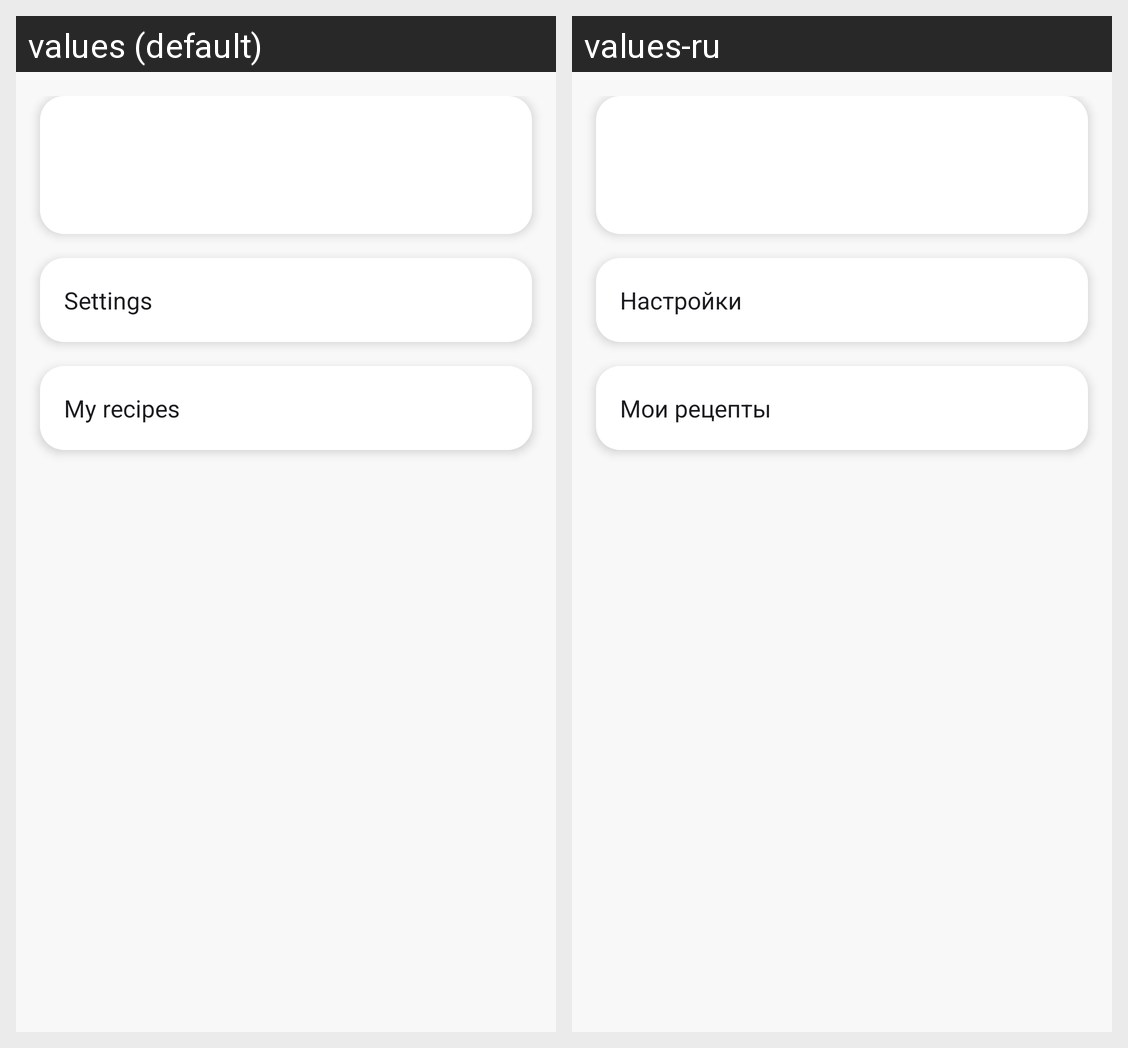

Translations of the strings shown on this Android screen, per locale in the grid:
Android screen res/layout/fragment_shared_profile.xml rendered under 2 locales, left to right: values (default), values-ru. Device: Nexus 5 (rendered at 1080×1920; each locale shown at half size, 540×960, under a caption strip naming it); theme Theme.Cooking.
Strings drawn on this screen, with the default value and each locale's value (text and hints the layout hard-codes, and strings that could not be matched under every locale, appear in the picture but are not listed):

shared_profile_settings
  values: Settings
  values-ru: Настройки

settings_my_recipes_title
  values: My recipes
  values-ru: Мои рецепты
